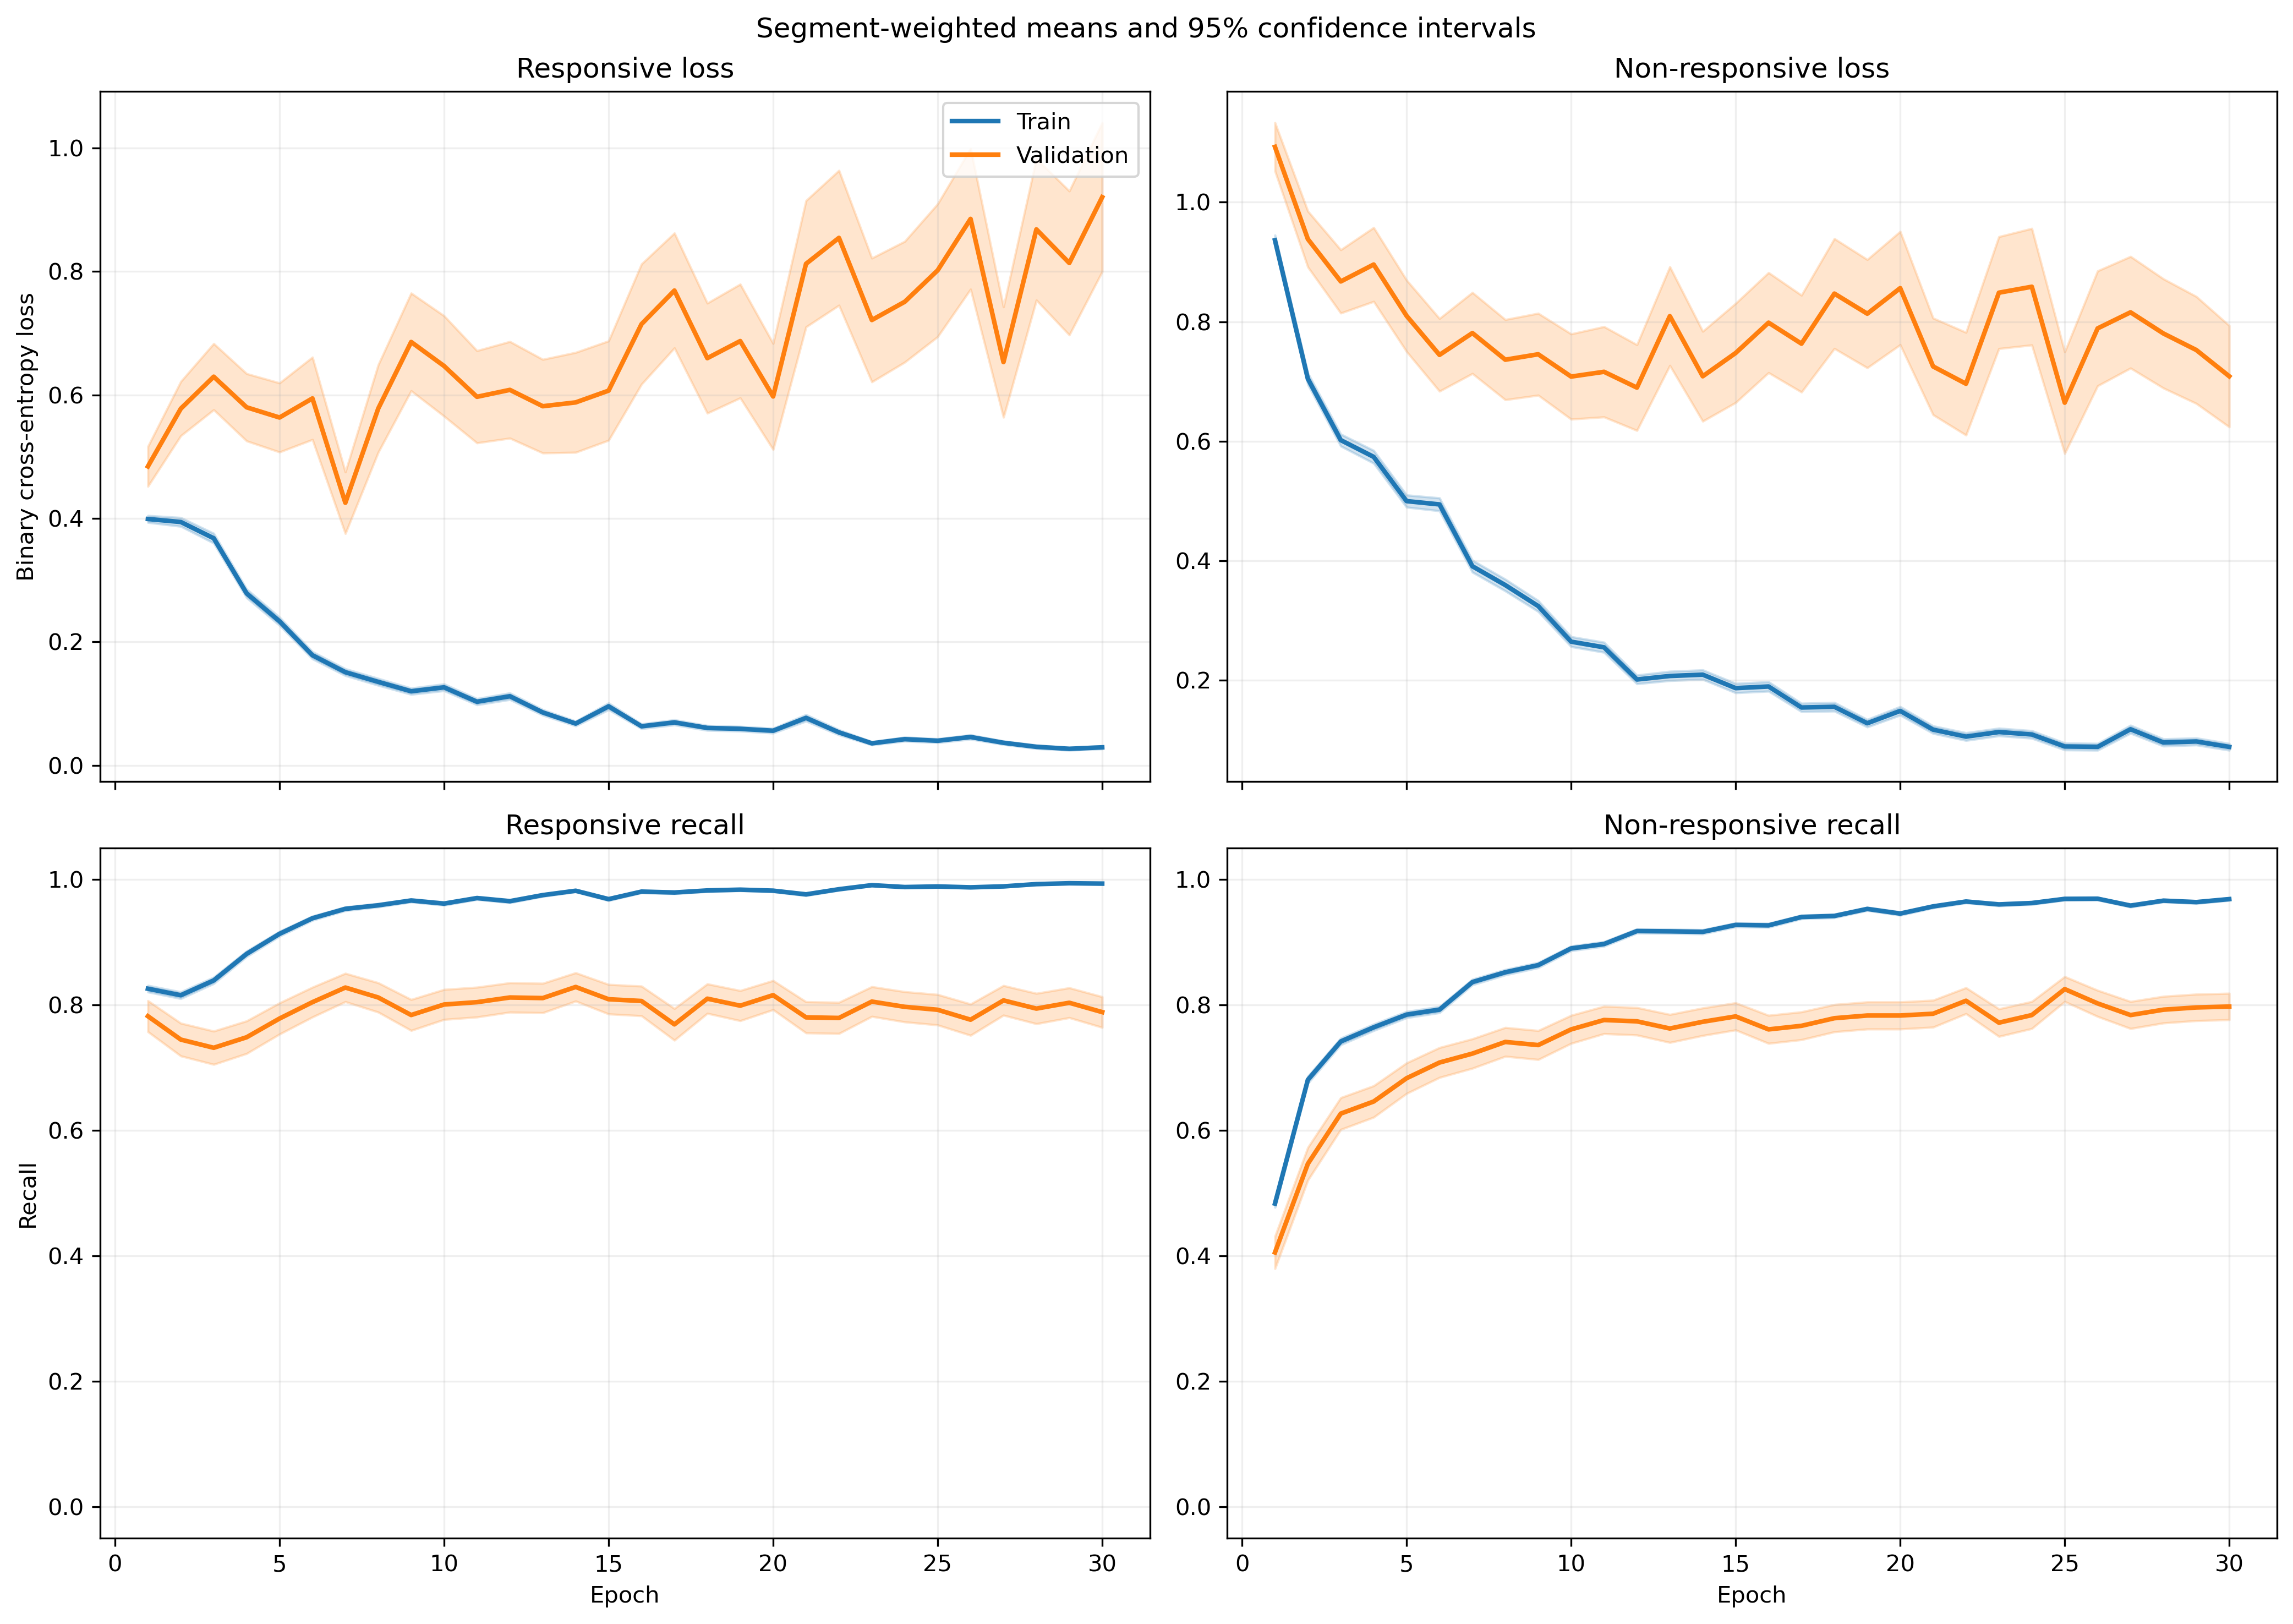

Data behind this chart, as committed beside it:
fold, epoch, split, r_loss, r_loss_count, r_loss_sum, r_loss_sum_sq, r_recall, r_recall_count, r_recall_sum, r_recall_sum_sq, nr_loss, nr_loss_count, nr_loss_sum, nr_loss_sum_sq, nr_recall, nr_recall_count, nr_recall_sum, nr_recall_sum_sq
1, 1, train, 0.4254, 1063, 452.2, 357.3, 0.8175, 1063, 869.0, 869.0, 0.8483, 1401, 1188, 1586, 0.5196, 1401, 728.0, 728.0
1, 1, validation, 0.1481, 10, 1.481, 0.2925, 1.0, 10, 10.0, 10.0, , 0, 0.0, 0.0, , 0, 0.0, 0.0
1, 2, train, 0.406, 1063, 431.6, 498.2, 0.8278, 1063, 880.0, 880.0, 0.6724, 1401, 942, 1424, 0.6631, 1401, 929.0, 929.0
1, 2, validation, 0.08695, 10, 0.8695, 0.0912, 1.0, 10, 10.0, 10.0, , 0, 0.0, 0.0, , 0, 0.0, 0.0
1, 3, train, 0.3652, 1063, 388.3, 545.2, 0.8438, 1063, 897.0, 897.0, 0.6207, 1401, 869.5, 1691, 0.7516, 1401, 1053, 1053
1, 3, validation, 0.04458, 10, 0.4458, 0.02657, 1.0, 10, 10.0, 10.0, , 0, 0.0, 0.0, , 0, 0.0, 0.0
1, 4, train, 0.2439, 1063, 259.3, 342.1, 0.9069, 1063, 964.0, 964.0, 0.6995, 1401, 980, 2099, 0.7131, 1401, 999.0, 999.0
1, 4, validation, 0.036, 10, 0.36, 0.02427, 1.0, 10, 10.0, 10.0, , 0, 0.0, 0.0, , 0, 0.0, 0.0
1, 5, train, 0.3076, 1063, 326.9, 485, 0.8683, 1063, 923.0, 923.0, 0.4613, 1401, 646.2, 1239, 0.793, 1401, 1111, 1111
1, 5, validation, 0.03775, 10, 0.3775, 0.0206, 1.0, 10, 10.0, 10.0, , 0, 0.0, 0.0, , 0, 0.0, 0.0
1, 6, train, 0.2032, 1063, 216.1, 217, 0.9097, 1063, 967.0, 967.0, 0.415, 1401, 581.4, 1236, 0.8408, 1401, 1178, 1178
1, 6, validation, 0.0191, 10, 0.191, 0.004843, 1.0, 10, 10.0, 10.0, , 0, 0.0, 0.0, , 0, 0.0, 0.0
1, 7, train, 0.1951, 1063, 207.4, 284.2, 0.9389, 1063, 998.0, 998.0, 0.3077, 1401, 431.1, 899.2, 0.8672, 1401, 1215, 1215
1, 7, validation, 0.02138, 10, 0.2138, 0.006502, 1.0, 10, 10.0, 10.0, , 0, 0.0, 0.0, , 0, 0.0, 0.0
1, 8, train, 0.1287, 1063, 136.8, 244.7, 0.9624, 1063, 1023, 1023, 0.4699, 1401, 658.4, 1547, 0.8001, 1401, 1121, 1121
1, 8, validation, 0.01074, 10, 0.1074, 0.001676, 1.0, 10, 10.0, 10.0, , 0, 0.0, 0.0, , 0, 0.0, 0.0
1, 9, train, 0.09436, 1063, 100.3, 101.8, 0.9812, 1063, 1043, 1043, 0.2945, 1401, 412.6, 819.6, 0.8765, 1401, 1228, 1228
1, 9, validation, 0.01103, 10, 0.1103, 0.001922, 1.0, 10, 10.0, 10.0, , 0, 0.0, 0.0, , 0, 0.0, 0.0
1, 10, train, 0.1058, 1063, 112.5, 122.4, 0.9755, 1063, 1037, 1037, 0.2677, 1401, 375.1, 715.3, 0.8837, 1401, 1238, 1238
1, 10, validation, 0.01386, 10, 0.1386, 0.003258, 1.0, 10, 10.0, 10.0, , 0, 0.0, 0.0, , 0, 0.0, 0.0
1, 11, train, 0.1093, 1063, 116.2, 120.4, 0.9671, 1063, 1028, 1028, 0.3279, 1401, 459.4, 997.4, 0.8651, 1401, 1212, 1212
1, 11, validation, 0.007694, 10, 0.07694, 0.001099, 1.0, 10, 10.0, 10.0, , 0, 0.0, 0.0, , 0, 0.0, 0.0
1, 12, train, 0.08958, 1063, 95.22, 86.15, 0.9812, 1063, 1043, 1043, 0.2095, 1401, 293.5, 513.8, 0.9101, 1401, 1275, 1275
1, 12, validation, 0.01094, 10, 0.1094, 0.002105, 1.0, 10, 10.0, 10.0, , 0, 0.0, 0.0, , 0, 0.0, 0.0
1, 13, train, 0.05886, 1063, 62.57, 49.07, 0.9897, 1063, 1052, 1052, 0.2614, 1401, 366.2, 687.3, 0.8837, 1401, 1238, 1238
1, 13, validation, 0.004336, 10, 0.04336, 0.0002716, 1.0, 10, 10.0, 10.0, , 0, 0.0, 0.0, , 0, 0.0, 0.0
1, 14, train, 0.06312, 1063, 67.1, 105.1, 0.9812, 1063, 1043, 1043, 0.2216, 1401, 310.5, 810, 0.9129, 1401, 1279, 1279
1, 14, validation, 0.001435, 10, 0.01435, 3.0105699352134252e-05, 1.0, 10, 10.0, 10.0, , 0, 0.0, 0.0, , 0, 0.0, 0.0
1, 15, train, 0.1284, 1063, 136.5, 252.1, 0.9577, 1063, 1018, 1018, 0.1132, 1401, 158.6, 325.6, 0.9493, 1401, 1330, 1330
1, 15, validation, 0.003476, 10, 0.03476, 0.0001935, 1.0, 10, 10.0, 10.0, , 0, 0.0, 0.0, , 0, 0.0, 0.0
1, 16, train, 0.0498, 1063, 52.94, 84.5, 0.9849, 1063, 1047, 1047, 0.1905, 1401, 266.9, 669.2, 0.9236, 1401, 1294, 1294
1, 16, validation, 0.001857, 10, 0.01857, 5.15139943217946e-05, 1.0, 10, 10.0, 10.0, , 0, 0.0, 0.0, , 0, 0.0, 0.0
1, 17, train, 0.08108, 1063, 86.19, 133.7, 0.9765, 1063, 1038, 1038, 0.1036, 1401, 145.1, 293.9, 0.9615, 1401, 1347, 1347
1, 17, validation, 0.006286, 10, 0.06286, 0.0007088, 1.0, 10, 10.0, 10.0, , 0, 0.0, 0.0, , 0, 0.0, 0.0
1, 18, train, 0.05504, 1063, 58.51, 69.86, 0.9868, 1063, 1049, 1049, 0.1657, 1401, 232.1, 539.9, 0.9379, 1401, 1314, 1314
1, 18, validation, 0.001981, 10, 0.01981, 6.269185519158782e-05, 1.0, 10, 10.0, 10.0, , 0, 0.0, 0.0, , 0, 0.0, 0.0
1, 19, train, 0.04575, 1063, 48.63, 78, 0.9897, 1063, 1052, 1052, 0.1117, 1401, 156.5, 407.9, 0.9629, 1401, 1349, 1349
1, 19, validation, 0.0008578, 10, 0.008578, 1.1380714568076655e-05, 1.0, 10, 10.0, 10.0, , 0, 0.0, 0.0, , 0, 0.0, 0.0
1, 20, train, 0.03697, 1063, 39.3, 78.07, 0.9887, 1063, 1051, 1051, 0.1539, 1401, 215.6, 723.5, 0.9507, 1401, 1332, 1332
1, 20, validation, 0.0005079, 10, 0.005079, 4.479415565583622e-06, 1.0, 10, 10.0, 10.0, , 0, 0.0, 0.0, , 0, 0.0, 0.0
1, 21, train, 0.1532, 1063, 162.8, 334.9, 0.9454, 1063, 1005, 1005, 0.1328, 1401, 186.1, 383.6, 0.95, 1401, 1331, 1331
1, 21, validation, 0.00266, 10, 0.0266, 0.0001172, 1.0, 10, 10.0, 10.0, , 0, 0.0, 0.0, , 0, 0.0, 0.0
1, 22, train, 0.0381, 1063, 40.5, 84.46, 0.9868, 1063, 1049, 1049, 0.1502, 1401, 210.4, 828.9, 0.9515, 1401, 1333, 1333
1, 22, validation, 0.0001852, 10, 0.001852, 4.905280093225883e-07, 1.0, 10, 10.0, 10.0, , 0, 0.0, 0.0, , 0, 0.0, 0.0
1, 23, train, 0.04782, 1063, 50.83, 108.4, 0.9868, 1063, 1049, 1049, 0.08611, 1401, 120.6, 376.1, 0.9722, 1401, 1362, 1362
1, 23, validation, 0.0009402, 10, 0.009402, 1.3741586371907033e-05, 1.0, 10, 10.0, 10.0, , 0, 0.0, 0.0, , 0, 0.0, 0.0
1, 24, train, 0.04938, 1063, 52.49, 64.27, 0.9906, 1063, 1053, 1053, 0.09511, 1401, 133.2, 310.9, 0.9693, 1401, 1358, 1358
1, 24, validation, 0.002564, 10, 0.02564, 0.0002147, 1.0, 10, 10.0, 10.0, , 0, 0.0, 0.0, , 0, 0.0, 0.0
1, 25, train, 0.05046, 1063, 53.64, 129.9, 0.9859, 1063, 1048, 1048, 0.06336, 1401, 88.76, 247.8, 0.9772, 1401, 1369, 1369
1, 25, validation, 0.0008698, 10, 0.008698, 1.0860328529815888e-05, 1.0, 10, 10.0, 10.0, , 0, 0.0, 0.0, , 0, 0.0, 0.0
1, 26, train, 0.03418, 1063, 36.33, 31.76, 0.9925, 1063, 1055, 1055, 0.08202, 1401, 114.9, 252.7, 0.9693, 1401, 1358, 1358
1, 26, validation, 0.001226, 10, 0.01226, 2.25818637318298e-05, 1.0, 10, 10.0, 10.0, , 0, 0.0, 0.0, , 0, 0.0, 0.0
1, 27, train, 0.03583, 1063, 38.08, 29.09, 0.9897, 1063, 1052, 1052, 0.06491, 1401, 90.94, 243.5, 0.9757, 1401, 1367, 1367
1, 27, validation, 0.00146, 10, 0.0146, 4.260141031409148e-05, 1.0, 10, 10.0, 10.0, , 0, 0.0, 0.0, , 0, 0.0, 0.0
1, 28, train, 0.01721, 1063, 18.3, 13.93, 0.9962, 1063, 1059, 1059, 0.1116, 1401, 156.4, 395.8, 0.9586, 1401, 1343, 1343
1, 28, validation, 0.000779, 10, 0.00779, 9.975284456231748e-06, 1.0, 10, 10.0, 10.0, , 0, 0.0, 0.0, , 0, 0.0, 0.0
1, 29, train, 0.0357, 1063, 37.94, 36.24, 0.9887, 1063, 1051, 1051, 0.09277, 1401, 130, 298.8, 0.9679, 1401, 1356, 1356
1, 29, validation, 0.0008149, 10, 0.008149, 9.722132517708815e-06, 1.0, 10, 10.0, 10.0, , 0, 0.0, 0.0, , 0, 0.0, 0.0
1, 30, train, 0.01886, 1063, 20.05, 5.051, 0.9972, 1063, 1060, 1060, 0.06608, 1401, 92.58, 205.3, 0.98, 1401, 1373, 1373
1, 30, validation, 0.001289, 10, 0.01289, 2.3998426058824407e-05, 1.0, 10, 10.0, 10.0, , 0, 0.0, 0.0, , 0, 0.0, 0.0
... 1,140 more rows
